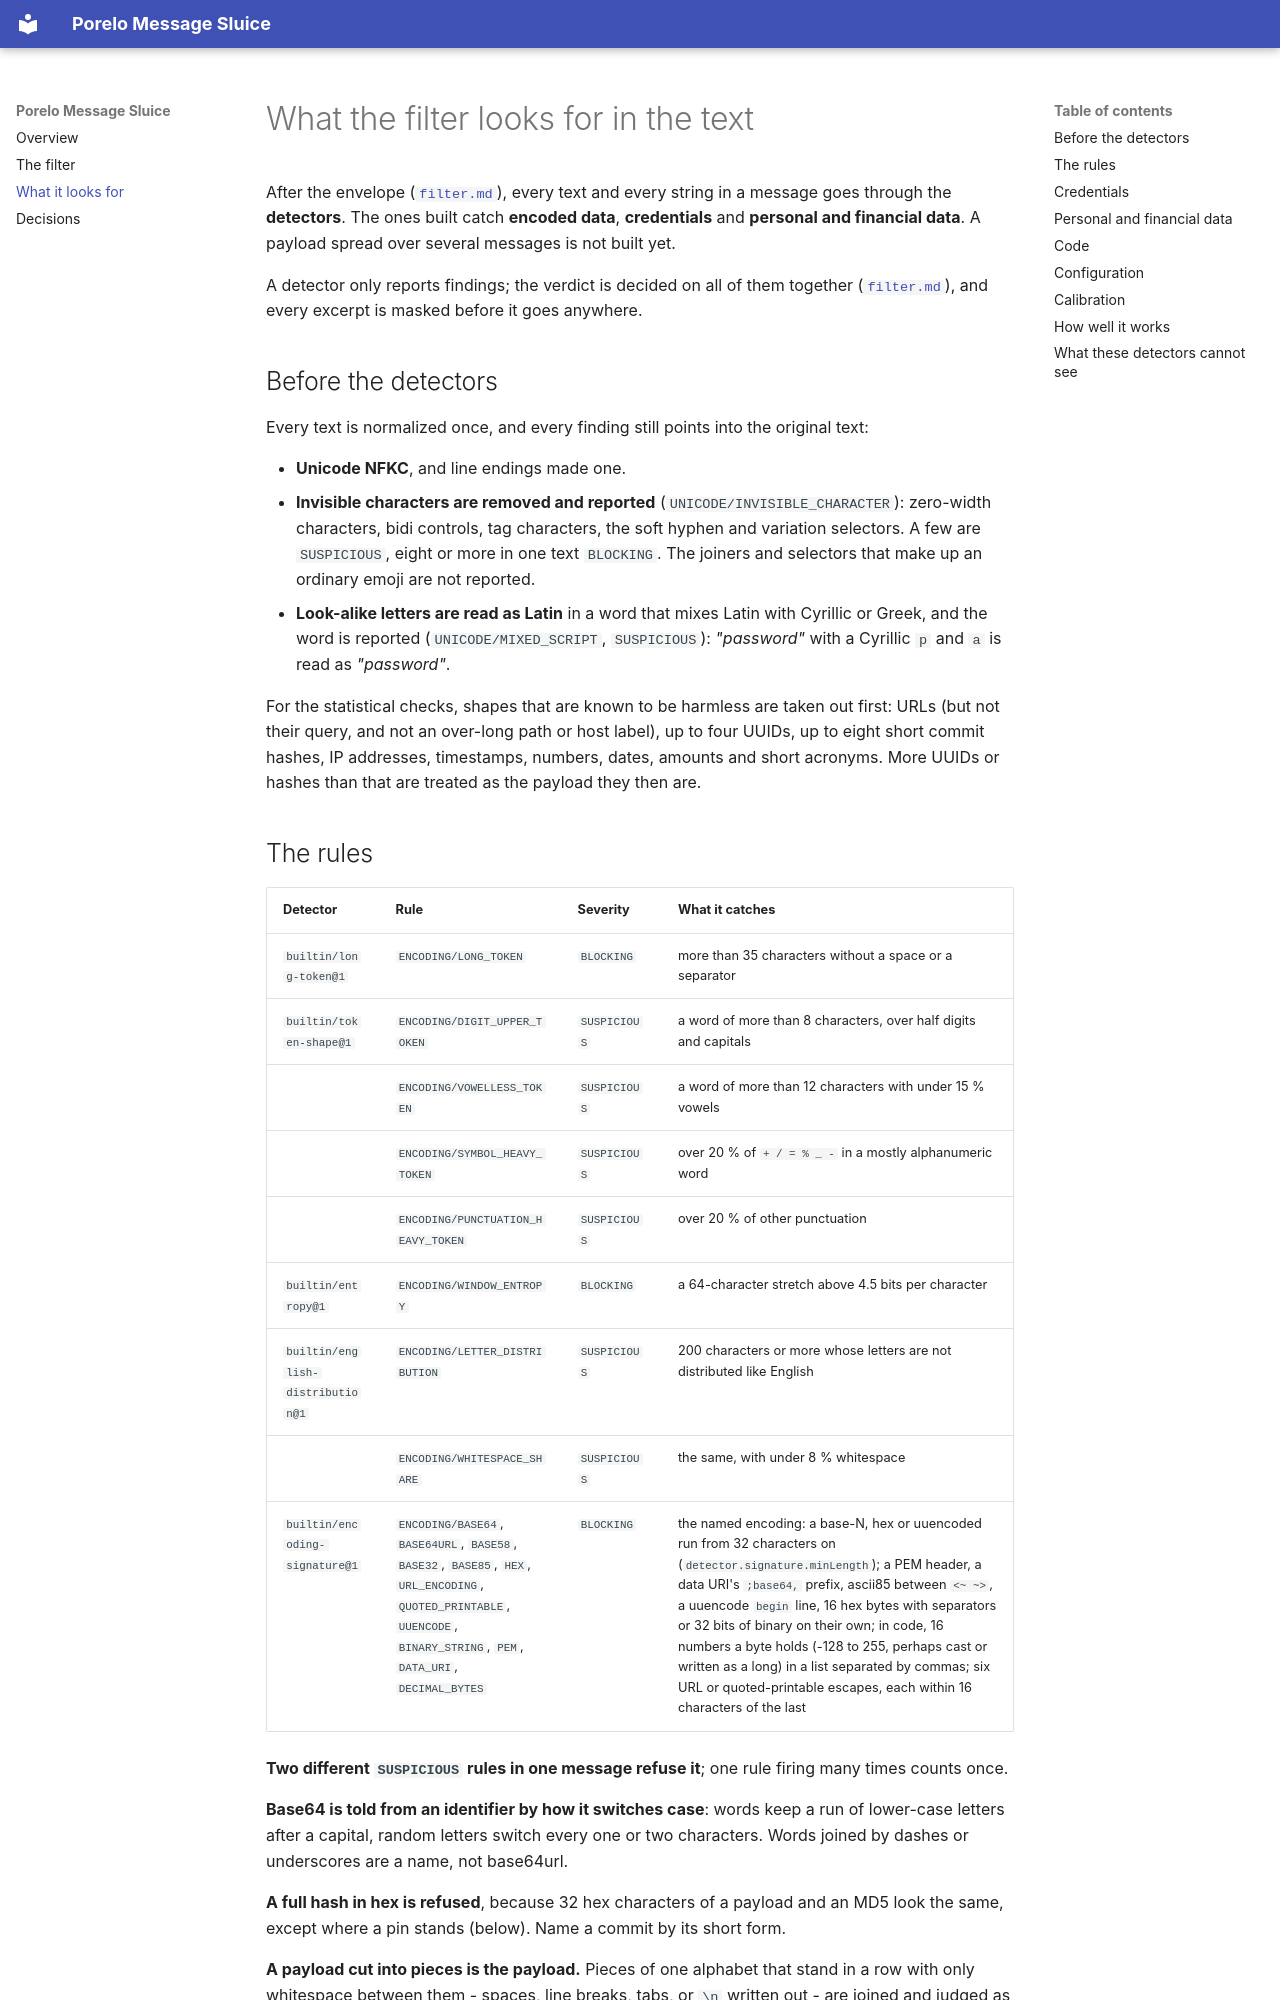

repository: porelo-ai/porelo-message-sluice · page: detectors/index.html · generator: mkdocs

# What the filter looks for in the text

After the envelope ([`filter.md`](filter.md)), every text and every string in a message goes through
the **detectors**. The ones built catch **encoded data**, **credentials** and **personal and financial
data**. A payload spread over several messages is not built yet.

A detector only reports findings; the verdict is decided on all of them together
([`filter.md`](filter.md#the-verdict)), and every excerpt is masked before it goes anywhere.

## Before the detectors

Every text is normalized once, and every finding still points into the original text:

- **Unicode NFKC**, and line endings made one.
- **Invisible characters are removed and reported** (`UNICODE/INVISIBLE_CHARACTER`): zero-width
  characters, bidi controls, tag characters, the soft hyphen and variation selectors. A few are
  `SUSPICIOUS`, eight or more in one text `BLOCKING`. The joiners and selectors that make up an
  ordinary emoji are not reported.
- **Look-alike letters are read as Latin** in a word that mixes Latin with Cyrillic or Greek, and the
  word is reported (`UNICODE/MIXED_SCRIPT`, `SUSPICIOUS`): *"раssword"* with a Cyrillic `р` and `а` is
  read as *"password"*.

For the statistical checks, shapes that are known to be harmless are taken out first: URLs (but not
their query, and not an over-long path or host label), up to four UUIDs, up to eight short commit
hashes, IP addresses, timestamps, numbers, dates, amounts and short acronyms. More UUIDs or hashes than
that are treated as the payload they then are.
